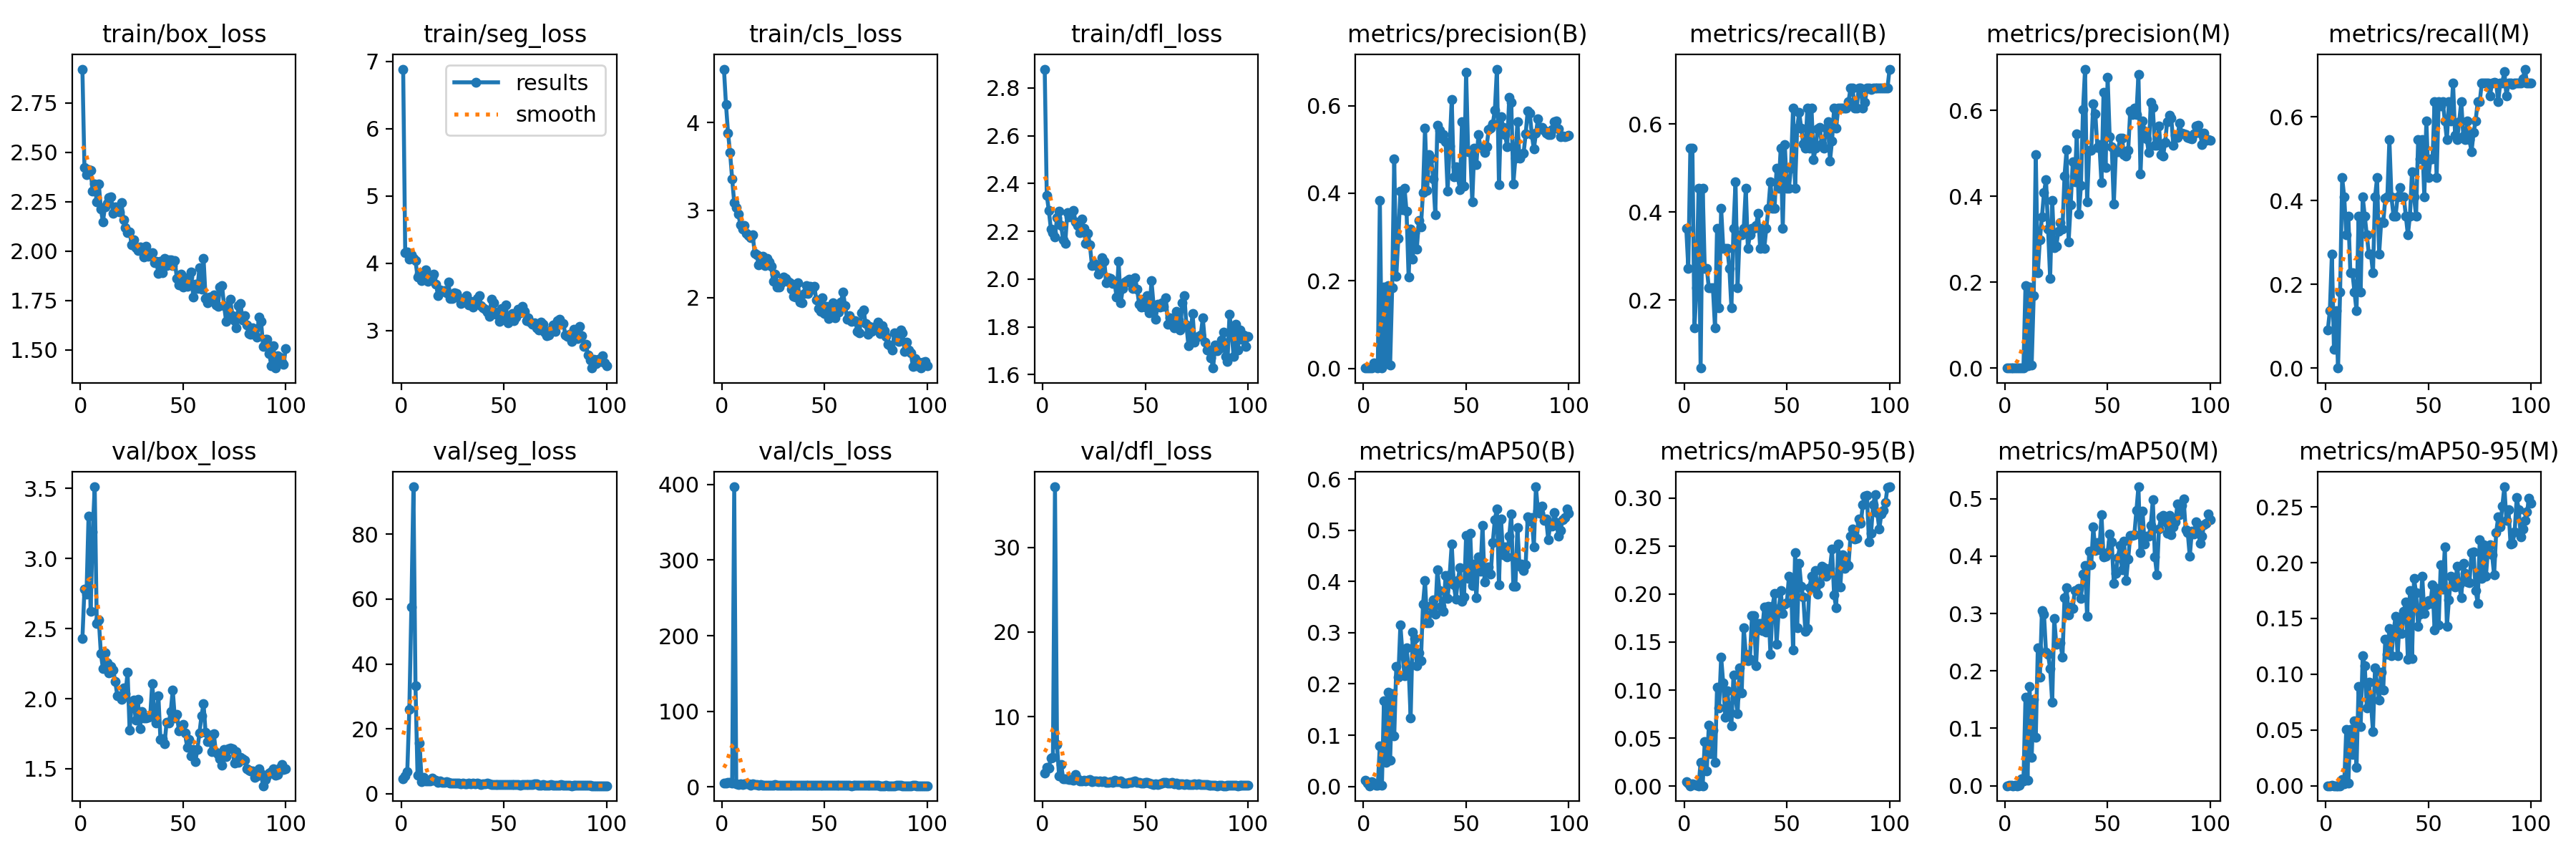

The table this chart was drawn from, first rows:
epoch, time, train/box_loss, train/seg_loss, train/cls_loss, train/dfl_loss, metrics/precision(B), metrics/recall(B), metrics/mAP50(B), metrics/mAP50-95(B), metrics/precision(M), metrics/recall(M), metrics/mAP50(M), metrics/mAP50-95(M), val/box_loss, val/seg_loss, val/cls_loss, val/dfl_loss, lr/pg0, lr/pg1, lr/pg2
1, 4.204, 2.922, 6.885, 4.614, 2.879, 0.00076, 0.3636, 0.01146, 0.00467, 0.00019, 0.09091, 0.0001, 3e-05, 2.428, 4.673, 5.128, 3.33, 0.00032, 0.00032, 0.00032
2, 7.031, 2.424, 4.163, 4.207, 2.351, 0.00057, 0.2727, 0.0069, 0.00335, 0.00029, 0.1364, 0.00038, 5e-05, 2.782, 5.483, 5.346, 4.011, 0.0006535, 0.0006535, 0.0006535
3, 9.745, 2.389, 4.168, 3.883, 2.287, 0.00114, 0.5454, 0.00121, 0.00043, 0.00057, 0.2727, 0.00042, 0.00014, 2.746, 6.788, 6.296, 3.958, 0.0009802, 0.0009802, 0.0009802
4, 12.34, 2.411, 4.058, 3.657, 2.21, 0.00114, 0.5454, 0.00848, 0.00213, 0.0001, 0.04545, 5e-05, 1e-05, 3.306, 25.92, 6.132, 5.145, 0.0013, 0.0013, 0.0013
5, 15.08, 2.41, 4.125, 3.357, 2.195, 0.0121, 0.1364, 0.00576, 0.00187, 0.00029, 0.1364, 0.00038, 4e-05, 2.621, 57.66, 5.258, 5.164, 0.001613, 0.001613, 0.001613
6, 17.7, 2.303, 4.078, 3.089, 2.178, 0.00573, 0.2273, 0.00248, 0.00065, 0, 0, 0, 0, 3.188, 94.63, 396.9, 37.14, 0.001901, 0.001901, 0.001901
7, 20.48, 2.34, 4.038, 3.034, 2.256, 0.00095, 0.4546, 0.0021, 0.00034, 0.00038, 0.1818, 0.00026, 4e-05, 3.512, 33.17, 4.01, 6.705, 0.001881, 0.001881, 0.001881
8, 23.14, 2.248, 3.799, 2.955, 2.285, 0.383, 0.04545, 0.07965, 0.02466, 0.00095, 0.4546, 0.01167, 0.00527, 2.536, 5.608, 3.588, 3.006, 0.001861, 0.001861, 0.001861
9, 25.78, 2.339, 3.851, 2.837, 2.223, 0.00095, 0.4546, 0.00178, 0.00045, 0.00086, 0.4091, 0.00801, 0.00159, 2.561, 15.58, 4.506, 4.384, 0.001842, 0.001842, 0.001842
10, 28.34, 2.212, 3.743, 2.783, 2.163, 0.1855, 0.2727, 0.1664, 0.04604, 0.1918, 0.3182, 0.1539, 0.05074, 2.323, 3.69, 3.323, 2.639, 0.001822, 0.001822, 0.001822
11, 30.95, 2.15, 3.864, 2.826, 2.15, 0.01093, 0.2727, 0.04724, 0.01574, 0.00581, 0.3636, 0.00987, 0.00211, 2.214, 5.056, 3.882, 2.625, 0.001802, 0.001802, 0.001802
12, 33.61, 2.223, 3.903, 2.738, 2.278, 0.1891, 0.2273, 0.1838, 0.06374, 0.1891, 0.2273, 0.1735, 0.05042, 2.329, 3.93, 3.649, 2.695, 0.001782, 0.001782, 0.001782
13, 36.21, 2.241, 3.738, 2.711, 2.26, 0.0071, 0.2273, 0.05133, 0.03343, 0.0071, 0.2273, 0.04986, 0.02794, 2.255, 3.964, 4.373, 2.61, 0.001762, 0.001762, 0.001762
14, 38.73, 2.27, 3.801, 2.683, 2.276, 0.1837, 0.2273, 0.181, 0.05835, 0.169, 0.1818, 0.1505, 0.05817, 2.182, 3.962, 2.569, 2.585, 0.001743, 0.001743, 0.001743
15, 41.29, 2.274, 3.79, 2.716, 2.288, 0.479, 0.1364, 0.098, 0.02441, 0.4974, 0.1364, 0.0838, 0.01639, 2.232, 4.772, 3.775, 2.474, 0.001723, 0.001723, 0.001723
16, 43.95, 2.191, 3.838, 2.507, 2.24, 0.2108, 0.3636, 0.2339, 0.1027, 0.2223, 0.3636, 0.2403, 0.08918, 2.207, 4.139, 2.931, 3.141, 0.001703, 0.001703, 0.001703
17, 46.6, 2.224, 3.696, 2.486, 2.224, 0.297, 0.1818, 0.2133, 0.08172, 0.2988, 0.1818, 0.1895, 0.05307, 2.121, 4.212, 2.858, 2.646, 0.001683, 0.001683, 0.001683
18, 49.47, 2.22, 3.519, 2.373, 2.194, 0.405, 0.4091, 0.3156, 0.1344, 0.3515, 0.4091, 0.3047, 0.1168, 2.023, 3.427, 2.144, 2.43, 0.001663, 0.001663, 0.001663
19, 52.16, 2.198, 3.606, 2.435, 2.252, 0.3622, 0.3182, 0.2593, 0.1072, 0.4079, 0.3636, 0.299, 0.1076, 2.018, 3.83, 2.714, 2.427, 0.001644, 0.001644, 0.001644
20, 54.81, 2.245, 3.585, 2.472, 2.211, 0.412, 0.3182, 0.2158, 0.07186, 0.4386, 0.3182, 0.2324, 0.06965, 1.996, 3.37, 2.582, 2.532, 0.001624, 0.001624, 0.001624
21, 57.42, 2.16, 3.598, 2.367, 2.149, 0.3588, 0.3182, 0.2701, 0.09934, 0.3228, 0.2727, 0.2285, 0.09305, 2.078, 3.47, 2.267, 2.442, 0.001604, 0.001604, 0.001604
22, 60.01, 2.12, 3.568, 2.448, 2.192, 0.2092, 0.2727, 0.2327, 0.07794, 0.2092, 0.2727, 0.2036, 0.07473, 2.035, 3.609, 2.524, 2.516, 0.001584, 0.001584, 0.001584
23, 62.62, 2.095, 3.721, 2.408, 2.144, 0.3187, 0.1818, 0.1338, 0.06299, 0.3904, 0.2273, 0.1456, 0.04884, 2.19, 3.472, 2.512, 2.565, 0.001564, 0.001564, 0.001564
24, 65.15, 2.098, 3.482, 2.357, 2.056, 0.2501, 0.3636, 0.301, 0.1157, 0.2809, 0.4084, 0.291, 0.1059, 1.775, 3.287, 2.604, 2.29, 0.001545, 0.001545, 0.001545
25, 67.65, 2.032, 3.479, 2.184, 2.065, 0.3093, 0.4685, 0.2891, 0.09183, 0.2834, 0.4546, 0.2463, 0.09104, 1.958, 3.29, 2.298, 2.434, 0.001525, 0.001525, 0.001525
26, 70.24, 2.057, 3.561, 2.267, 2.055, 0.2721, 0.2273, 0.2362, 0.07509, 0.3193, 0.2727, 0.2493, 0.07708, 1.99, 3.282, 2.704, 2.428, 0.001505, 0.001505, 0.001505
27, 73.04, 2.018, 3.553, 2.121, 2.021, 0.3384, 0.3492, 0.2602, 0.1229, 0.3384, 0.3492, 0.2495, 0.102, 1.845, 3.175, 2.494, 2.29, 0.001485, 0.001485, 0.001485
28, 75.67, 2.001, 3.491, 2.123, 2.034, 0.3233, 0.3479, 0.2452, 0.09713, 0.3233, 0.3479, 0.2236, 0.08602, 1.996, 3.195, 2.112, 2.394, 0.001465, 0.001465, 0.001465
29, 78.27, 2.021, 3.407, 2.173, 2.089, 0.4019, 0.3636, 0.3554, 0.1651, 0.4473, 0.4049, 0.3271, 0.1314, 1.787, 3.13, 2.043, 2.286, 0.001446, 0.001446, 0.001446
30, 80.94, 2.003, 3.427, 2.232, 2.074, 0.5495, 0.4546, 0.4013, 0.1376, 0.5083, 0.4091, 0.3447, 0.1177, 1.907, 3.19, 2.224, 2.381, 0.001426, 0.001426, 0.001426
31, 83.58, 1.972, 3.431, 2.22, 1.986, 0.4067, 0.3182, 0.3192, 0.1304, 0.2942, 0.5454, 0.2974, 0.141, 1.86, 3.003, 2.459, 2.264, 0.001406, 0.001406, 0.001406
32, 86.21, 2.024, 3.521, 2.189, 2.005, 0.4889, 0.3485, 0.3201, 0.1318, 0.3807, 0.4091, 0.3113, 0.1164, 1.862, 3.054, 2.272, 2.274, 0.001386, 0.001386, 0.001386
33, 88.76, 1.973, 3.381, 2.17, 2.002, 0.4798, 0.3636, 0.3532, 0.1775, 0.4798, 0.3636, 0.3089, 0.1373, 1.869, 3.14, 2.207, 2.286, 0.001366, 0.001366, 0.001366
34, 91.39, 1.99, 3.435, 2.095, 1.982, 0.4334, 0.3636, 0.364, 0.1779, 0.4334, 0.3636, 0.3405, 0.152, 1.871, 3.044, 2.034, 2.246, 0.001347, 0.001347, 0.001347
35, 94.01, 1.994, 3.355, 2.015, 1.99, 0.3509, 0.3689, 0.3366, 0.1252, 0.5448, 0.4091, 0.3406, 0.1164, 2.108, 3.241, 2.311, 2.483, 0.001327, 0.001327, 0.001327
36, 96.62, 1.941, 3.418, 2.01, 1.923, 0.5547, 0.3969, 0.423, 0.1696, 0.358, 0.4314, 0.3441, 0.1489, 1.918, 2.934, 1.911, 2.345, 0.001307, 0.001307, 0.001307
37, 99.42, 1.948, 3.482, 2.17, 2.074, 0.5437, 0.3182, 0.383, 0.1696, 0.4246, 0.4091, 0.3264, 0.1366, 1.827, 3.217, 2.352, 2.299, 0.001287, 0.001287, 0.001287
38, 102, 1.887, 3.52, 1.951, 1.899, 0.5261, 0.3636, 0.3512, 0.1616, 0.6011, 0.4091, 0.3692, 0.1567, 2.022, 2.98, 1.957, 2.416, 0.001267, 0.001267, 0.001267
39, 104.5, 1.95, 3.376, 1.939, 1.959, 0.5334, 0.3182, 0.3416, 0.1866, 0.6959, 0.3636, 0.3831, 0.1648, 1.71, 2.89, 2.196, 2.158, 0.001248, 0.001248, 0.001248
40, 107.2, 1.892, 3.337, 2.048, 1.989, 0.5172, 0.3636, 0.4118, 0.1602, 0.3871, 0.3182, 0.295, 0.1135, 1.715, 3.022, 2.031, 2.166, 0.001228, 0.001228, 0.001228
41, 109.8, 1.963, 3.314, 2.14, 1.995, 0.4055, 0.4091, 0.3666, 0.1873, 0.5073, 0.3636, 0.4088, 0.175, 1.676, 2.943, 2.163, 2.142, 0.001208, 0.001208, 0.001208
42, 112.5, 1.925, 3.279, 2.046, 2, 0.5075, 0.4689, 0.4128, 0.1373, 0.5075, 0.4689, 0.3854, 0.114, 1.832, 3.19, 2.417, 2.255, 0.001188, 0.001188, 0.001188
43, 115.1, 1.957, 3.209, 2.128, 1.98, 0.6149, 0.4091, 0.4729, 0.1872, 0.6149, 0.4091, 0.4505, 0.1859, 1.826, 2.983, 2.273, 2.213, 0.001168, 0.001168, 0.001168
44, 117.8, 1.956, 3.466, 2.097, 1.959, 0.4373, 0.4091, 0.3938, 0.2004, 0.5925, 0.3636, 0.4105, 0.1728, 1.906, 2.843, 1.993, 2.301, 0.001149, 0.001149, 0.001149
45, 120.6, 1.925, 3.419, 2.132, 2.007, 0.46, 0.5, 0.3659, 0.1479, 0.5137, 0.5454, 0.4241, 0.1426, 2.062, 2.739, 2.134, 2.445, 0.001129, 0.001129, 0.001129
46, 123.3, 1.952, 3.24, 1.971, 1.958, 0.4374, 0.4546, 0.4024, 0.1821, 0.5198, 0.5, 0.4109, 0.1535, 1.864, 2.903, 1.992, 2.272, 0.001109, 0.001109, 0.001109
47, 125.9, 1.863, 3.28, 1.879, 1.894, 0.4087, 0.5454, 0.4278, 0.2035, 0.4314, 0.5454, 0.472, 0.1878, 1.886, 2.912, 1.929, 2.245, 0.001089, 0.001089, 0.001089
48, 128.6, 1.83, 3.143, 1.845, 1.882, 0.5642, 0.3636, 0.3617, 0.18, 0.6414, 0.4091, 0.3982, 0.1544, 1.771, 2.841, 2.051, 2.169, 0.001069, 0.001069, 0.001069
49, 131.2, 1.885, 3.325, 1.997, 1.915, 0.4169, 0.5528, 0.3693, 0.1893, 0.4662, 0.5909, 0.3997, 0.1624, 1.78, 2.749, 1.988, 2.192, 0.00105, 0.00105, 0.00105
50, 133.7, 1.819, 3.22, 1.822, 1.882, 0.6771, 0.4546, 0.4894, 0.1908, 0.6771, 0.4546, 0.4061, 0.1661, 1.819, 2.801, 1.965, 2.21, 0.00103, 0.00103, 0.00103
51, 136.3, 1.839, 3.382, 1.898, 1.932, 0.4952, 0.4546, 0.4063, 0.2183, 0.5382, 0.5, 0.4383, 0.1635, 1.753, 2.875, 1.86, 2.252, 0.00101, 0.00101, 0.00101
52, 139.1, 1.823, 3.112, 1.759, 1.858, 0.4962, 0.5, 0.4948, 0.2158, 0.5159, 0.5, 0.4248, 0.1804, 1.654, 2.796, 1.838, 2.12, 0.0009902, 0.0009902, 0.0009902
53, 141.7, 1.87, 3.152, 1.859, 1.992, 0.3811, 0.6364, 0.3918, 0.1419, 0.3811, 0.6364, 0.3529, 0.1397, 1.709, 2.808, 2.22, 2.093, 0.0009704, 0.0009704, 0.0009704
54, 144.3, 1.895, 3.259, 1.938, 1.893, 0.5032, 0.4546, 0.4334, 0.2431, 0.5032, 0.4546, 0.3704, 0.1772, 1.592, 2.801, 1.76, 2, 0.0009506, 0.0009506, 0.0009506
55, 147, 1.766, 3.148, 1.769, 1.833, 0.4647, 0.5909, 0.3684, 0.1645, 0.5032, 0.6364, 0.3979, 0.1444, 1.636, 2.875, 2.329, 2.105, 0.0009308, 0.0009308, 0.0009308
56, 149.8, 1.833, 3.197, 1.868, 1.894, 0.5345, 0.6267, 0.4481, 0.2319, 0.5345, 0.6267, 0.4181, 0.1978, 1.549, 2.781, 1.866, 2.01, 0.000911, 0.000911, 0.000911
57, 152.4, 1.812, 3.321, 1.837, 1.882, 0.5045, 0.5909, 0.4199, 0.2078, 0.5346, 0.6364, 0.3768, 0.1762, 1.64, 2.831, 1.815, 2.041, 0.0008912, 0.0008912, 0.0008912
58, 155.1, 1.914, 3.262, 1.947, 1.902, 0.5046, 0.5559, 0.5098, 0.1968, 0.4962, 0.5909, 0.4263, 0.2142, 1.754, 2.67, 1.925, 2.156, 0.0008714, 0.0008714, 0.0008714
59, 157.7, 1.806, 3.364, 2.064, 1.886, 0.4932, 0.5454, 0.3988, 0.1612, 0.4932, 0.5454, 0.3575, 0.1431, 1.88, 2.816, 2.014, 2.276, 0.0008516, 0.0008516, 0.0008516
60, 160.4, 1.964, 3.285, 1.91, 1.921, 0.5065, 0.6364, 0.4269, 0.1638, 0.5065, 0.6364, 0.3945, 0.1668, 1.964, 2.767, 2.072, 2.274, 0.0008318, 0.0008318, 0.0008318
... 40 more rows
